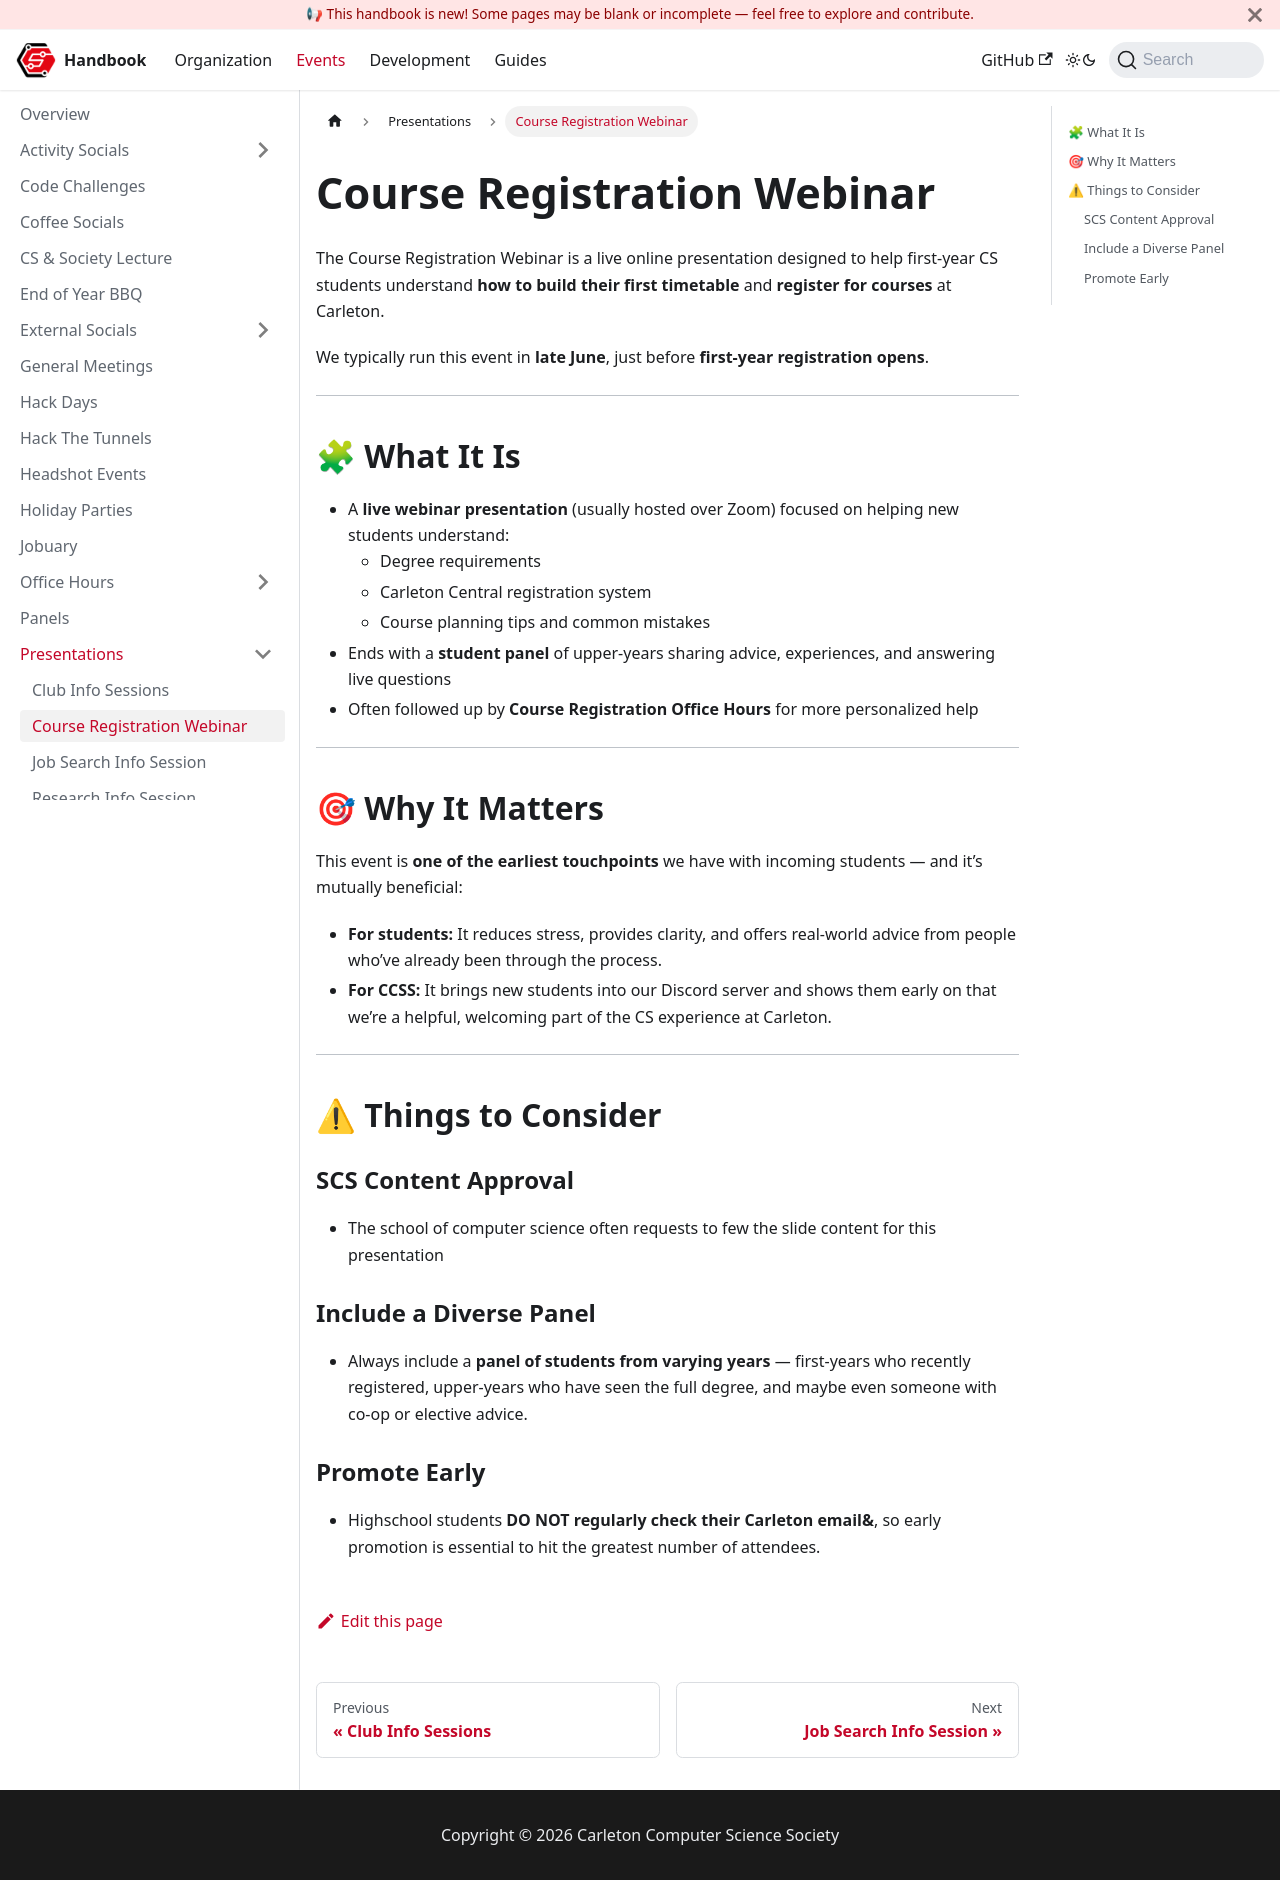

repository: CarletonComputerScienceSociety/handbook · page: docs/events/presentations/course-registration-webinar/index.html · generator: docusaurus

# Course Registration Webinar

The Course Registration Webinar is a live online presentation designed to help first-year CS students understand **how to build their first timetable** and **register for courses** at Carleton.

We typically run this event in **late June**, just before **first-year registration opens**.

---

## 🧩 What It Is

- A **live webinar presentation** (usually hosted over Zoom) focused on helping new students understand:
  - Degree requirements
  - Carleton Central registration system
  - Course planning tips and common mistakes
- Ends with a **student panel** of upper-years sharing advice, experiences, and answering live questions
- Often followed up by **Course Registration Office Hours** for more personalized help

---

## 🎯 Why It Matters

This event is **one of the earliest touchpoints** we have with incoming students — and it’s mutually beneficial:

- **For students:** It reduces stress, provides clarity, and offers real-world advice from people who’ve already been through the process.
- **For CCSS:** It brings new students into our Discord server and shows them early on that we’re a helpful, welcoming part of the CS experience at Carleton.

---

## ⚠ Things to Consider

### SCS Content Approval

- The school of computer science often requests to few the slide content for this presentation

### Include a Diverse Panel

- Always include a **panel of students from varying years** — first-years who recently registered, upper-years who have seen the full degree, and maybe even someone with co-op or elective advice.

### Promote Early

- Highschool students **DO NOT regularly check their Carleton email&**, so early promotion is essential to hit the greatest number of attendees.
